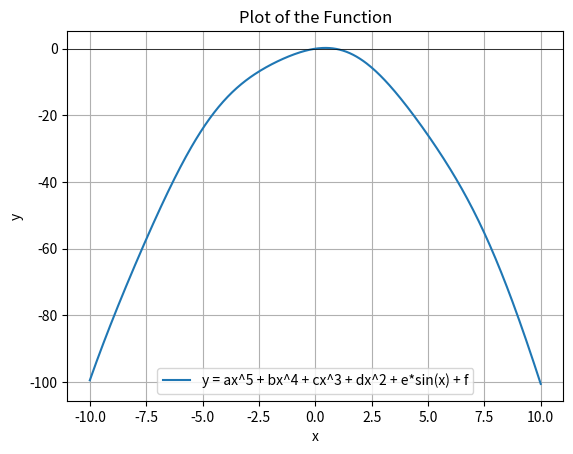

Reproduce this figure in Python.
import numpy as np
import matplotlib.pyplot as plt
import math as mt

def falsepos(func, xl, xu, iterasi, toleransi, eksak):
    fxl = np.zeros(iterasi+1)
    fxu = np.zeros(iterasi+1)
    fxr = np.zeros(iterasi+1)
    xr = np.zeros(iterasi+1)
    epsT = np.zeros(iterasi+1)
    epsA = np.zeros(iterasi+1)
    
    for i in range(iterasi):
        fxl[i] = func(xl)
        fxu[i] = func(xu)
        xr[i] = xu - (func(xu)*(xl-xu))/(func(xl)-func(xu))
        fxr[i] = func(xr[i])
        test = fxr[i] * fxl[i]
        
        if test < 0:
            xu = xr[i]
        elif test > 0:
            xl = xr[i]
        else:
            break
        
        epsT[i] = (abs((eksak - xr[i])) / 2)*100
        if i != 0:
            epsA[i] = abs((xr[i] - xr[i-1])/ xr[i]) * 100
        else:
            epsA[i] = np.inf
        
        if epsA[i] < toleransi:
            break
    return xr, epsT, epsA, fxr
    
def bisection(func, xl, xu, iterasi, toleransi, eksak):
    fxl = np.zeros(iterasi+1)
    fxu = np.zeros(iterasi+1)
    fxr = np.zeros(iterasi+1)
    xr = np.zeros(iterasi+1)
    epsT = np.zeros(iterasi+1)
    epsA = np.zeros(iterasi+1)

    for i in range(iterasi):
        fxl[i] = func(xl)
        fxu[i] = func(xu)
        xr[i] = (xl + xu) / 2
        fxr[i] = func(xr[i])
        test = fxr[i] * fxl[i]
        
        if test < 0:
            xu = xr[i]
        elif test > 0:
            xl = xr[i]
        else:
            break
        
        epsT[i] = (abs((eksak - xr[i])) / 2)*100
        if i != 0:
            epsA[i] = abs((xr[i] - xr[i-1])/ xr[i]) * 100
        else:
            epsA[i] = np.inf
        
        if epsA[i] < toleransi:
            break
    return xr, epsT, epsA, fxr

def func(x):
    return np.sin(x) - x**2

akar = 0.8767262345691
xl = 0.5
xu = 1
iterasi = 12
toleransi = 2
eksak = akar
root, epsT, epsA, fxr = bisection(func, xl, xu, iterasi, toleransi, eksak)
print(akar)
for i in range(len(root)):
    print("Iterasi {}: xr = {:.6f}, epsT = {:.6f}, epsA = {:.6f}".format(i+1, root[i], epsT[i], epsA[i]))

x = np.linspace(-10, 10, 400)
fx = func(x)
plt.plot(x, fx, label='y = ax^5 + bx^4 + cx^3 + dx^2 + e*sin(x) + f')
plt.axhline(0, color='black', linewidth=0.5)  
plt.xlabel('x')
plt.ylabel('y')
plt.title('Plot of the Function')
plt.grid(True)
plt.legend()
plt.show()
